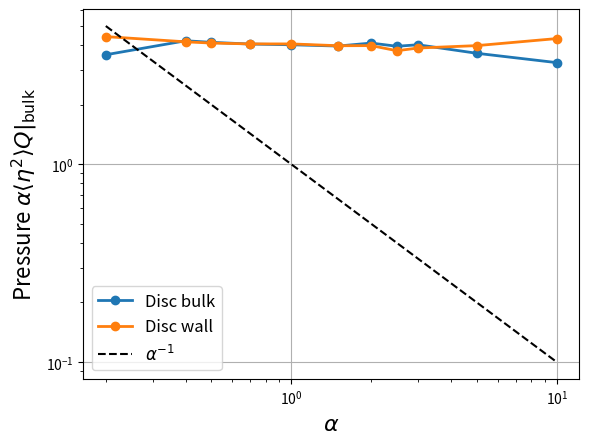

Reproduce this figure in Python.
import numpy as np
import matplotlib.pyplot as plt

"""
Plot the final pressure for (a) disc bulk, outer wall (out); (b) disc wall, outer bulk (in).
Numbers from LE_SPressure.py and LE_inSPressure.py acting on files 13-14/09/2016.
"""

## Plot pressure calculated in the conventional way against R
if 0:
	RS = np.array([1,3,4,5,6,7,8,9,10,15])

	## From tfac=5 run
	Out5 = np.array([1.143805,1.249528,1.221696,1.159210,1.134256,1.116733,1.056654,1.115144,1.005819,1.056129])
	In5  = np.array([0.222833,0.949242,0.898994,0.649940,0.763776,0.835591,0.828380,0.867031,0.858350,0.894757])
	## From tfac=10 run
	Out10 = np.array([1.177994,1.224845,1.178758,1.159542,1.114457,1.122078,1.085151,1.080827,1.096486,1.053408])
	In10  = np.array([0.219303,0.648968,0.736829,0.800179,0.858218,0.855152,0.914543,0.924211,0.945878,0.948403])

	Out = 1./3.*Out5 + 2./3.*Out10
	In  = 1./3.*In5  + 2./3.*In10

	# plt.plot(RS,Out5,label="Out5")
	# plt.plot(RS,Out10,label="Out10")
	# plt.plot(RS,In5,label="In5")
	# plt.plot(RS,In10,label="In10")
	plt.plot(RS,Out,label="Disc bulk",linewidth=2.)
	plt.plot(RS,In,label="Disc wall",linewidth=2.)

	r = np.linspace(RS[0],RS[-1],100)
	plt.plot(r,1+1.0/r,"k-")
	plt.plot(r,1-1.0/r,"k-")
	plt.axhline(1.0,c="k",ls="--")
	plt.axvspan(0,4,color="red",alpha=0.05)

	plt.ylabel("Pressure on wall (normalised)",fontsize=16)
	plt.xlabel("$R$ or $S$",fontsize=16)

	plt.grid()
	plt.legend(fontsize=12)
	plt.show()
	
	
## Plot pressure calculated from bulk constant against alpha
else:
	a = np.array([0.2,0.4,0.5,0.7,1.0,1.5,2.0,2.5,3.0,5.0,10.0])
	aa = np.linspace(a[0],a[-1],100)

	## BC is pressure calculated from BC. P is pressure calculated from integral.
	## Note that the white noise pressure is P_WN=1.0, provided PDF->0.
	OutBC = a*np.array([17.89,10.53,8.27,5.79,4.02,2.64,2.05,1.58,1.34,0.728,0.3265])
	InBC  = a*np.array([22.10,10.40,8.20,5.80,4.06,2.65,1.99,1.50,1.29,0.796,0.432])
	OutInt = np.array([1.11,1.08,1.12,1.12,1.16,1.23,1.26,1.27,1.34,1.38,1.56])
	InInt  = np.array([0.941,0.935,0.881,0.856,0.810,0.740,0.712,0.650,0.650,0.567,0.452])
	## Data 160914_(IN)CIR_L_dt0.01_phi
	
	plt.plot(a,OutBC,"o-",label="Disc bulk",linewidth=2.)
	plt.plot(a,InBC, "o-",label="Disc wall",linewidth=2.)
	plt.plot(aa,1.0/aa,"k--",label="$\\alpha^{-1}$")
	plt.yscale("log");	plt.xscale("log")
	plt.ylabel("Pressure $\\alpha\\langle\\eta^2\\rangle Q|_{\\rm bulk}$",fontsize=16)
	plt.xlabel("$\\alpha$",fontsize=16)
	
	# plt.plot(1+a,OutInt,"bo:",label="Disc bulk",linewidth=2.)
	# plt.plot(1+a,InInt, "go:",label="Disc wall",linewidth=2.)
	# plt.plot(1+aa,1.0/(1+aa)**0.5,"k--",label="$(1+\\alpha)^{-1/2}$")
	# plt.plot(1+aa,(1+aa)**0.5,"k--",label="$(1+\\alpha)^{+1/2}$")
	# plt.yscale("log");	plt.xscale("log")
	# plt.xlim(right=1+a[-1])
	# plt.ylabel("Pressure $-\int fQ \,{\\rm d}r$",fontsize=16)
	# plt.xlabel("$1+\\alpha$",fontsize=16)


	plt.grid()
	plt.legend(fontsize=12)
	plt.show()
